Run: headless pygame with SDL's dummy video driver; simulated clock (each Clock.tick advances the game by its frame time, no real sleeping); random seed 0; keys injected as events and as key.get_pressed() state; no mouse input.
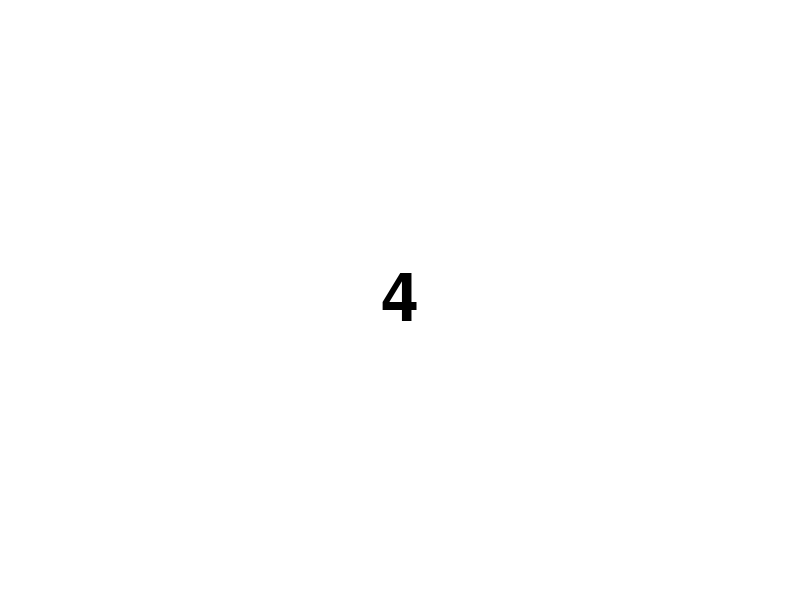
Frame 1 of 4 · flips 1–60 · no input
Frame 2 of 4 · flips 61–180 · tapped SPACE, RETURN · held RIGHT (→), D · screen unchanged from frame 1, image omitted
Frame 3 of 4 · flips 181–300 · held DOWN (↓), S · screen unchanged from frame 2, image omitted
Frame 4 of 4 · flips 301–420 · held LEFT (←), A, UP (↑), W · screen unchanged from frame 3, image omitted

The pygame program that drew these frames:

import pygame
import random
import sys

# Initialize Pygame
pygame.init()

# Set up the screen
SCREEN_WIDTH, SCREEN_HEIGHT = 800, 600
screen = pygame.display.set_mode((SCREEN_WIDTH, SCREEN_HEIGHT))
pygame.display.set_caption("Number Clicker Game")

# Colors
WHITE = (255, 255, 255)
BLACK = (0, 0, 0)

# Font
font = pygame.font.Font(None, 100)


def generate_number():
    return random.randint(1, 4)


def display_number(number):
    text_surface = font.render(str(number), True, BLACK)
    text_rect = text_surface.get_rect(center=(SCREEN_WIDTH // 2, SCREEN_HEIGHT // 2))
    screen.blit(text_surface, text_rect)


def main():
    clock = pygame.time.Clock()
    running = True
    current_number = generate_number()
    correct_key_pressed = False
    correct_key_time = 0

    while running:
        screen.fill(WHITE)

        for event in pygame.event.get():
            if event.type == pygame.QUIT:
                running = False
                pygame.quit()
                sys.exit()

            if event.type == pygame.KEYDOWN and not correct_key_pressed:
                if event.unicode.isdigit():
                    pressed_number = int(event.unicode)
                    if pressed_number == current_number:
                        print("Correct!")
                        correct_key_pressed = True
                        correct_key_time = pygame.time.get_ticks()
                    else:
                        print("Wrong!")

        if correct_key_pressed:
            correct_surface = font.render("Correct!", True, BLACK)
            screen.blit(correct_surface, (SCREEN_WIDTH // 2 - correct_surface.get_width() // 2,
                                           SCREEN_HEIGHT // 2 - correct_surface.get_height() - 50))
            if pygame.time.get_ticks() - correct_key_time >= 2000:
                current_number = generate_number()
                correct_key_pressed = False

        display_number(current_number)
        pygame.display.flip()

        clock.tick(30)

if __name__ == "__main__":
    main()
